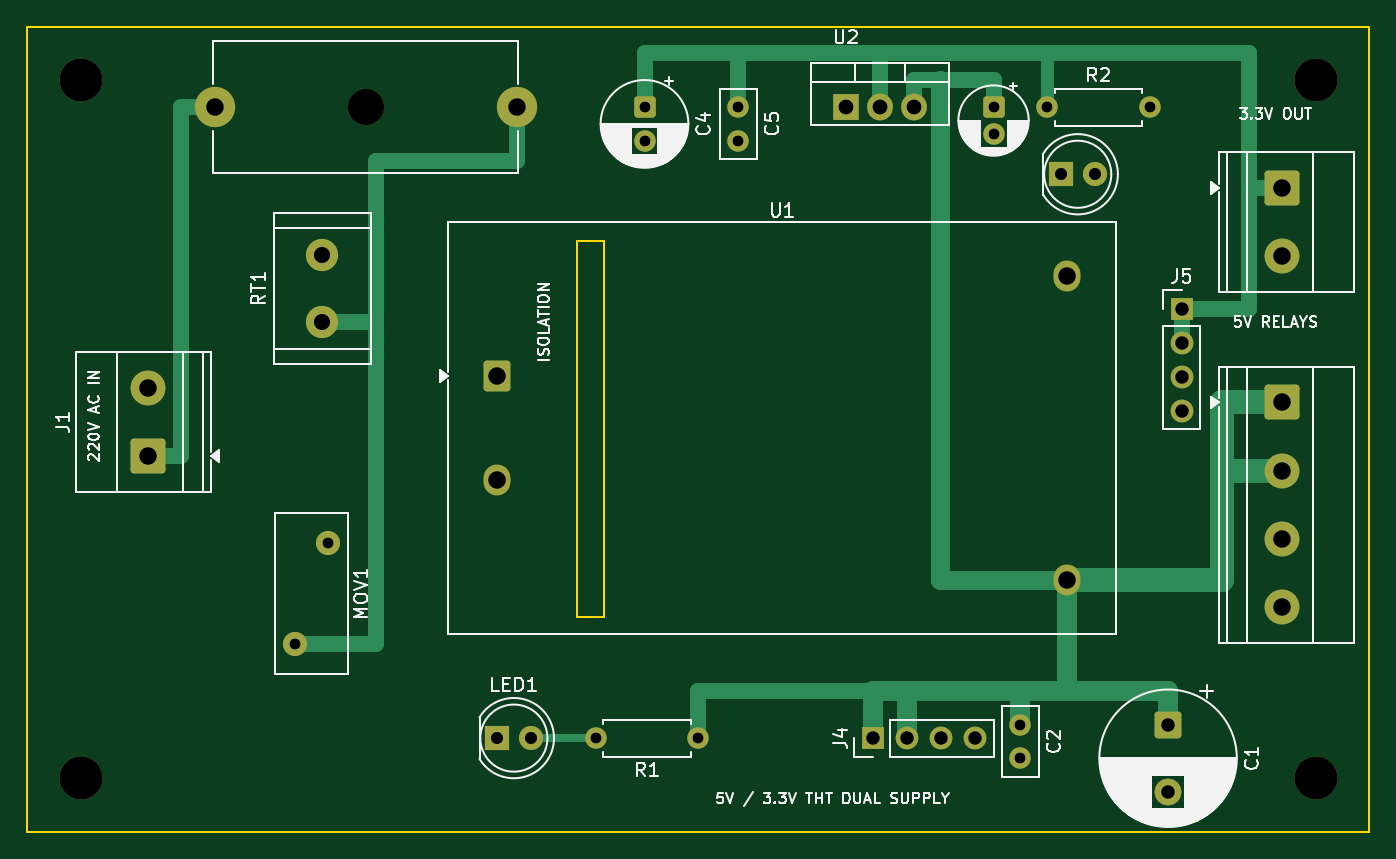
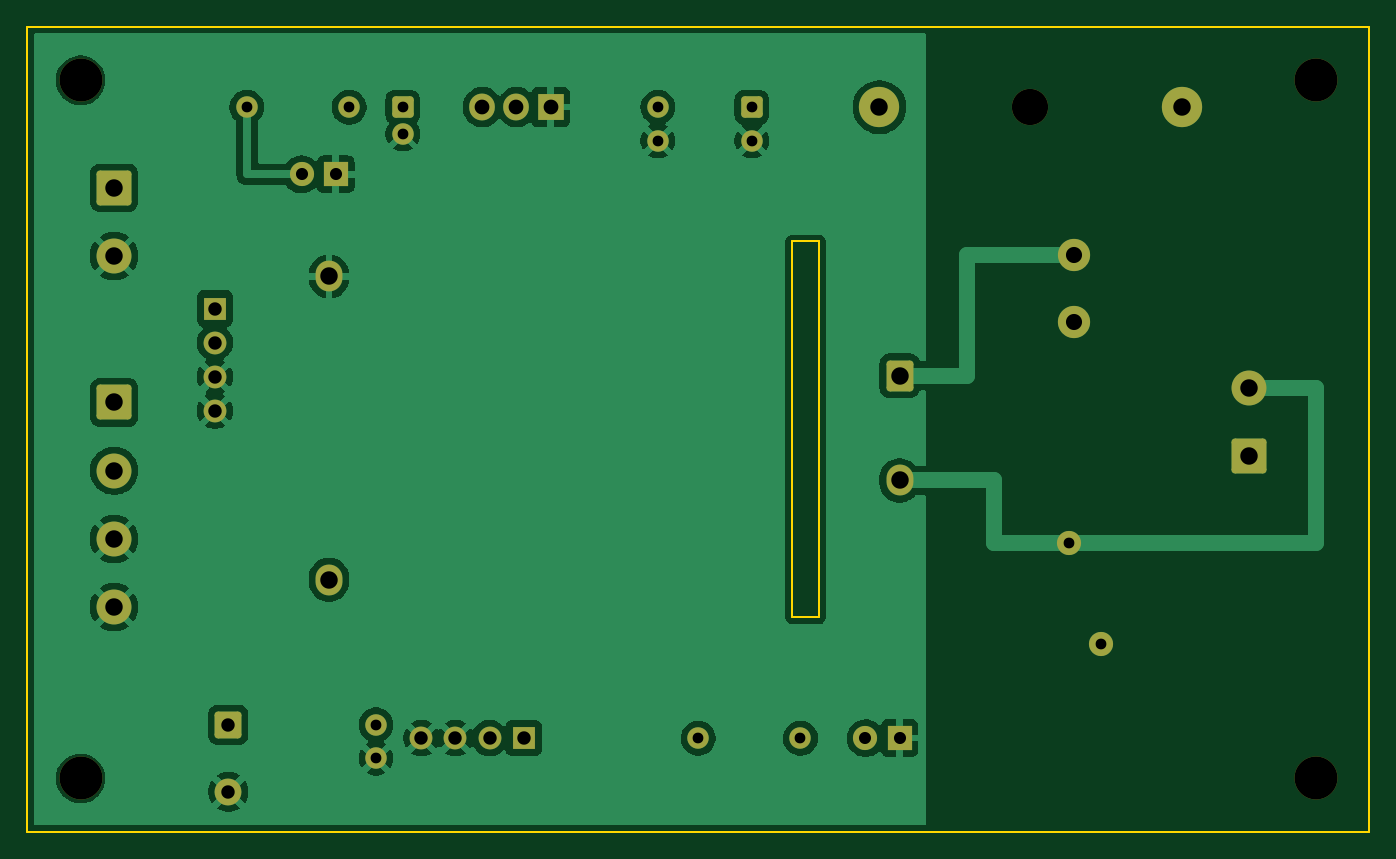
Circuit board: 11 layer files. Board 100.0 x 60.0 mm.
- bottom_copper: 5V_Power_Supply-B_Cu.gbl (77769 bytes)
- bottom_mask: 5V_Power_Supply-B_Mask.gbs (3741 bytes)
- paste: 5V_Power_Supply-B_Paste.gbp (460 bytes)
- bottom_silk: 5V_Power_Supply-B_Silkscreen.gbo (3751 bytes)
- outline: 5V_Power_Supply-Edge_Cuts.gm1 (898 bytes)
- top_copper: 5V_Power_Supply-F_Cu.gtl (7898 bytes)
- top_mask: 5V_Power_Supply-F_Mask.gts (3741 bytes)
- paste: 5V_Power_Supply-F_Paste.gtp (460 bytes)
- top_silk: 5V_Power_Supply-F_Silkscreen.gto (66278 bytes)
- drill: 5V_Power_Supply-NPTH.drl (460 bytes)
- drill: 5V_Power_Supply-PTH.drl (1268 bytes)

=== bottom_copper: 5V_Power_Supply-B_Cu.gbl (77769 bytes, source omitted) ===
=== bottom_mask: 5V_Power_Supply-B_Mask.gbs ===
%TF.GenerationSoftware,KiCad,Pcbnew,10.0.6*%
%TF.CreationDate,2026-09-06T07:56:38+05:30*%
%TF.ProjectId,5V_Power_Supply,35565f50-6f77-4657-925f-537570706c79,rev?*%
%TF.SameCoordinates,Original*%
%TF.FileFunction,Soldermask,Bot*%
%TF.FilePolarity,Negative*%
%FSLAX46Y46*%
G04 Gerber Fmt 4.6, Leading zero omitted, Abs format (unit mm)*
G04 Created by KiCad (PCBNEW 10.0.6) date 2026-09-06 07:56:38*
%MOMM*%
%LPD*%
G01*
G04 APERTURE LIST*
G04 Aperture macros list*
%AMRoundRect*
0 Rectangle with rounded corners*
0 $1 Rounding radius*
0 $2 $3 $4 $5 $6 $7 $8 $9 X,Y pos of 4 corners*
0 Add a 4 corners polygon primitive as box body*
4,1,4,$2,$3,$4,$5,$6,$7,$8,$9,$2,$3,0*
0 Add four circle primitives for the rounded corners*
1,1,$1+$1,$2,$3*
1,1,$1+$1,$4,$5*
1,1,$1+$1,$6,$7*
1,1,$1+$1,$8,$9*
0 Add four rect primitives between the rounded corners*
20,1,$1+$1,$2,$3,$4,$5,0*
20,1,$1+$1,$4,$5,$6,$7,0*
20,1,$1+$1,$6,$7,$8,$9,0*
20,1,$1+$1,$8,$9,$2,$3,0*%
G04 Aperture macros list end*
%ADD10C,2.700000*%
%ADD11C,3.000000*%
%ADD12RoundRect,0.250000X-0.550000X0.550000X-0.550000X-0.550000X0.550000X-0.550000X0.550000X0.550000X0*%
%ADD13C,1.600000*%
%ADD14C,1.800000*%
%ADD15C,3.200000*%
%ADD16RoundRect,0.250000X-1.050000X1.050000X-1.050000X-1.050000X1.050000X-1.050000X1.050000X1.050000X0*%
%ADD17C,2.600000*%
%ADD18RoundRect,0.250000X-0.750000X0.750000X-0.750000X-0.750000X0.750000X-0.750000X0.750000X0.750000X0*%
%ADD19C,2.000000*%
%ADD20R,1.800000X1.800000*%
%ADD21RoundRect,0.250000X-0.750000X-0.900000X0.750000X-0.900000X0.750000X0.900000X-0.750000X0.900000X0*%
%ADD22O,2.000000X2.300000*%
%ADD23R,1.700000X1.700000*%
%ADD24C,1.700000*%
%ADD25R,1.905000X2.000000*%
%ADD26O,1.905000X2.000000*%
%ADD27RoundRect,0.250000X1.050000X-1.050000X1.050000X1.050000X-1.050000X1.050000X-1.050000X-1.050000X0*%
%ADD28C,2.400000*%
G04 APERTURE END LIST*
D10*
%TO.C,F1*%
X125250000Y-76000000D03*
D11*
X114000000Y-76000000D03*
X136500000Y-76000000D03*
%TD*%
D12*
%TO.C,C3*%
X172000000Y-76000000D03*
D13*
X172000000Y-78000000D03*
%TD*%
D14*
%TO.C,MOV1*%
X120000000Y-116000000D03*
X122400000Y-108500000D03*
%TD*%
D15*
%TO.C,H3*%
X104000000Y-126000000D03*
%TD*%
D13*
%TO.C,R1*%
X150000000Y-123000000D03*
X142380000Y-123000000D03*
%TD*%
D16*
%TO.C,J2*%
X193500000Y-98000000D03*
D17*
X193500000Y-103080000D03*
X193500000Y-108160000D03*
X193500000Y-113240000D03*
%TD*%
D16*
%TO.C,J3*%
X193500000Y-82000000D03*
D17*
X193500000Y-87080000D03*
%TD*%
D15*
%TO.C,H2*%
X196000000Y-74000000D03*
%TD*%
D13*
%TO.C,R2*%
X176000000Y-76000000D03*
X183620000Y-76000000D03*
%TD*%
D15*
%TO.C,H1*%
X104000000Y-74000000D03*
%TD*%
D18*
%TO.C,C1*%
X185000000Y-122000000D03*
D19*
X185000000Y-127000000D03*
%TD*%
D20*
%TO.C,LED1*%
X135000000Y-123000000D03*
D14*
X137540000Y-123000000D03*
%TD*%
D21*
%TO.C,U1*%
X135000000Y-96000000D03*
D22*
X135000000Y-103800000D03*
X177500000Y-88600000D03*
X177500000Y-111200000D03*
%TD*%
D23*
%TO.C,J5*%
X186000000Y-91000000D03*
D24*
X186000000Y-93540000D03*
X186000000Y-96080000D03*
X186000000Y-98620000D03*
%TD*%
D23*
%TO.C,J4*%
X163000000Y-123000000D03*
D24*
X165540000Y-123000000D03*
X168080000Y-123000000D03*
X170620000Y-123000000D03*
%TD*%
D25*
%TO.C,U2*%
X161000000Y-76000000D03*
D26*
X163540000Y-76000000D03*
X166080000Y-76000000D03*
%TD*%
D12*
%TO.C,C4*%
X146000000Y-76000000D03*
D13*
X146000000Y-78500000D03*
%TD*%
%TO.C,C2*%
X174000000Y-122000000D03*
X174000000Y-124500000D03*
%TD*%
D15*
%TO.C,H4*%
X196000000Y-126000000D03*
%TD*%
D27*
%TO.C,J1*%
X109000000Y-102000000D03*
D17*
X109000000Y-96920000D03*
%TD*%
D28*
%TO.C,RT1*%
X122000000Y-92000000D03*
X122000000Y-87000000D03*
%TD*%
D13*
%TO.C,C5*%
X153000000Y-76000000D03*
X153000000Y-78500000D03*
%TD*%
D20*
%TO.C,LED2*%
X177000000Y-81000000D03*
D14*
X179540000Y-81000000D03*
%TD*%
M02*

=== paste: 5V_Power_Supply-B_Paste.gbp ===
%TF.GenerationSoftware,KiCad,Pcbnew,10.0.6*%
%TF.CreationDate,2026-09-06T07:56:38+05:30*%
%TF.ProjectId,5V_Power_Supply,35565f50-6f77-4657-925f-537570706c79,rev?*%
%TF.SameCoordinates,Original*%
%TF.FileFunction,Paste,Bot*%
%TF.FilePolarity,Positive*%
%FSLAX46Y46*%
G04 Gerber Fmt 4.6, Leading zero omitted, Abs format (unit mm)*
G04 Created by KiCad (PCBNEW 10.0.6) date 2026-09-06 07:56:38*
%MOMM*%
%LPD*%
G01*
G04 APERTURE LIST*
G04 APERTURE END LIST*
M02*

=== bottom_silk: 5V_Power_Supply-B_Silkscreen.gbo ===
%TF.GenerationSoftware,KiCad,Pcbnew,10.0.6*%
%TF.CreationDate,2026-09-06T07:56:38+05:30*%
%TF.ProjectId,5V_Power_Supply,35565f50-6f77-4657-925f-537570706c79,rev?*%
%TF.SameCoordinates,Original*%
%TF.FileFunction,Legend,Bot*%
%TF.FilePolarity,Positive*%
%FSLAX46Y46*%
G04 Gerber Fmt 4.6, Leading zero omitted, Abs format (unit mm)*
G04 Created by KiCad (PCBNEW 10.0.6) date 2026-09-06 07:56:38*
%MOMM*%
%LPD*%
G01*
G04 APERTURE LIST*
G04 Aperture macros list*
%AMRoundRect*
0 Rectangle with rounded corners*
0 $1 Rounding radius*
0 $2 $3 $4 $5 $6 $7 $8 $9 X,Y pos of 4 corners*
0 Add a 4 corners polygon primitive as box body*
4,1,4,$2,$3,$4,$5,$6,$7,$8,$9,$2,$3,0*
0 Add four circle primitives for the rounded corners*
1,1,$1+$1,$2,$3*
1,1,$1+$1,$4,$5*
1,1,$1+$1,$6,$7*
1,1,$1+$1,$8,$9*
0 Add four rect primitives between the rounded corners*
20,1,$1+$1,$2,$3,$4,$5,0*
20,1,$1+$1,$4,$5,$6,$7,0*
20,1,$1+$1,$6,$7,$8,$9,0*
20,1,$1+$1,$8,$9,$2,$3,0*%
G04 Aperture macros list end*
%ADD10C,2.700000*%
%ADD11C,3.000000*%
%ADD12RoundRect,0.250000X-0.550000X0.550000X-0.550000X-0.550000X0.550000X-0.550000X0.550000X0.550000X0*%
%ADD13C,1.600000*%
%ADD14C,1.800000*%
%ADD15C,3.200000*%
%ADD16RoundRect,0.250000X-1.050000X1.050000X-1.050000X-1.050000X1.050000X-1.050000X1.050000X1.050000X0*%
%ADD17C,2.600000*%
%ADD18RoundRect,0.250000X-0.750000X0.750000X-0.750000X-0.750000X0.750000X-0.750000X0.750000X0.750000X0*%
%ADD19C,2.000000*%
%ADD20R,1.800000X1.800000*%
%ADD21RoundRect,0.250000X-0.750000X-0.900000X0.750000X-0.900000X0.750000X0.900000X-0.750000X0.900000X0*%
%ADD22O,2.000000X2.300000*%
%ADD23R,1.700000X1.700000*%
%ADD24C,1.700000*%
%ADD25R,1.905000X2.000000*%
%ADD26O,1.905000X2.000000*%
%ADD27RoundRect,0.250000X1.050000X-1.050000X1.050000X1.050000X-1.050000X1.050000X-1.050000X-1.050000X0*%
%ADD28C,2.400000*%
G04 APERTURE END LIST*
%LPC*%
D10*
%TO.C,F1*%
X125250000Y-76000000D03*
D11*
X114000000Y-76000000D03*
X136500000Y-76000000D03*
%TD*%
D12*
%TO.C,C3*%
X172000000Y-76000000D03*
D13*
X172000000Y-78000000D03*
%TD*%
D14*
%TO.C,MOV1*%
X120000000Y-116000000D03*
X122400000Y-108500000D03*
%TD*%
D15*
%TO.C,H3*%
X104000000Y-126000000D03*
%TD*%
D13*
%TO.C,R1*%
X150000000Y-123000000D03*
X142380000Y-123000000D03*
%TD*%
D16*
%TO.C,J2*%
X193500000Y-98000000D03*
D17*
X193500000Y-103080000D03*
X193500000Y-108160000D03*
X193500000Y-113240000D03*
%TD*%
D16*
%TO.C,J3*%
X193500000Y-82000000D03*
D17*
X193500000Y-87080000D03*
%TD*%
D15*
%TO.C,H2*%
X196000000Y-74000000D03*
%TD*%
D13*
%TO.C,R2*%
X176000000Y-76000000D03*
X183620000Y-76000000D03*
%TD*%
D15*
%TO.C,H1*%
X104000000Y-74000000D03*
%TD*%
D18*
%TO.C,C1*%
X185000000Y-122000000D03*
D19*
X185000000Y-127000000D03*
%TD*%
D20*
%TO.C,LED1*%
X135000000Y-123000000D03*
D14*
X137540000Y-123000000D03*
%TD*%
D21*
%TO.C,U1*%
X135000000Y-96000000D03*
D22*
X135000000Y-103800000D03*
X177500000Y-88600000D03*
X177500000Y-111200000D03*
%TD*%
D23*
%TO.C,J5*%
X186000000Y-91000000D03*
D24*
X186000000Y-93540000D03*
X186000000Y-96080000D03*
X186000000Y-98620000D03*
%TD*%
D23*
%TO.C,J4*%
X163000000Y-123000000D03*
D24*
X165540000Y-123000000D03*
X168080000Y-123000000D03*
X170620000Y-123000000D03*
%TD*%
D25*
%TO.C,U2*%
X161000000Y-76000000D03*
D26*
X163540000Y-76000000D03*
X166080000Y-76000000D03*
%TD*%
D12*
%TO.C,C4*%
X146000000Y-76000000D03*
D13*
X146000000Y-78500000D03*
%TD*%
%TO.C,C2*%
X174000000Y-122000000D03*
X174000000Y-124500000D03*
%TD*%
D15*
%TO.C,H4*%
X196000000Y-126000000D03*
%TD*%
D27*
%TO.C,J1*%
X109000000Y-102000000D03*
D17*
X109000000Y-96920000D03*
%TD*%
D28*
%TO.C,RT1*%
X122000000Y-92000000D03*
X122000000Y-87000000D03*
%TD*%
D13*
%TO.C,C5*%
X153000000Y-76000000D03*
X153000000Y-78500000D03*
%TD*%
D20*
%TO.C,LED2*%
X177000000Y-81000000D03*
D14*
X179540000Y-81000000D03*
%TD*%
%LPD*%
M02*

=== outline: 5V_Power_Supply-Edge_Cuts.gm1 ===
%TF.GenerationSoftware,KiCad,Pcbnew,10.0.6*%
%TF.CreationDate,2026-09-06T07:56:38+05:30*%
%TF.ProjectId,5V_Power_Supply,35565f50-6f77-4657-925f-537570706c79,rev?*%
%TF.SameCoordinates,Original*%
%TF.FileFunction,Profile,NP*%
%FSLAX46Y46*%
G04 Gerber Fmt 4.6, Leading zero omitted, Abs format (unit mm)*
G04 Created by KiCad (PCBNEW 10.0.6) date 2026-09-06 07:56:38*
%MOMM*%
%LPD*%
G01*
G04 APERTURE LIST*
%TA.AperFunction,Profile*%
%ADD10C,0.150000*%
%TD*%
G04 APERTURE END LIST*
D10*
X100000000Y-70000000D02*
X200000000Y-70000000D01*
X100000000Y-130000000D02*
X100000000Y-70000000D01*
X141000000Y-86000000D02*
X143000000Y-86000000D01*
X141000000Y-114000000D02*
X141000000Y-86000000D01*
X143000000Y-86000000D02*
X143000000Y-114000000D01*
X143000000Y-114000000D02*
X141000000Y-114000000D01*
X200000000Y-70000000D02*
X200000000Y-130000000D01*
X200000000Y-130000000D02*
X100000000Y-130000000D01*
M02*

=== top_copper: 5V_Power_Supply-F_Cu.gtl (7898 bytes, source omitted) ===
=== top_mask: 5V_Power_Supply-F_Mask.gts ===
%TF.GenerationSoftware,KiCad,Pcbnew,10.0.6*%
%TF.CreationDate,2026-09-06T07:56:38+05:30*%
%TF.ProjectId,5V_Power_Supply,35565f50-6f77-4657-925f-537570706c79,rev?*%
%TF.SameCoordinates,Original*%
%TF.FileFunction,Soldermask,Top*%
%TF.FilePolarity,Negative*%
%FSLAX46Y46*%
G04 Gerber Fmt 4.6, Leading zero omitted, Abs format (unit mm)*
G04 Created by KiCad (PCBNEW 10.0.6) date 2026-09-06 07:56:38*
%MOMM*%
%LPD*%
G01*
G04 APERTURE LIST*
G04 Aperture macros list*
%AMRoundRect*
0 Rectangle with rounded corners*
0 $1 Rounding radius*
0 $2 $3 $4 $5 $6 $7 $8 $9 X,Y pos of 4 corners*
0 Add a 4 corners polygon primitive as box body*
4,1,4,$2,$3,$4,$5,$6,$7,$8,$9,$2,$3,0*
0 Add four circle primitives for the rounded corners*
1,1,$1+$1,$2,$3*
1,1,$1+$1,$4,$5*
1,1,$1+$1,$6,$7*
1,1,$1+$1,$8,$9*
0 Add four rect primitives between the rounded corners*
20,1,$1+$1,$2,$3,$4,$5,0*
20,1,$1+$1,$4,$5,$6,$7,0*
20,1,$1+$1,$6,$7,$8,$9,0*
20,1,$1+$1,$8,$9,$2,$3,0*%
G04 Aperture macros list end*
%ADD10C,2.700000*%
%ADD11C,3.000000*%
%ADD12RoundRect,0.250000X-0.550000X0.550000X-0.550000X-0.550000X0.550000X-0.550000X0.550000X0.550000X0*%
%ADD13C,1.600000*%
%ADD14C,1.800000*%
%ADD15C,3.200000*%
%ADD16RoundRect,0.250000X-1.050000X1.050000X-1.050000X-1.050000X1.050000X-1.050000X1.050000X1.050000X0*%
%ADD17C,2.600000*%
%ADD18RoundRect,0.250000X-0.750000X0.750000X-0.750000X-0.750000X0.750000X-0.750000X0.750000X0.750000X0*%
%ADD19C,2.000000*%
%ADD20R,1.800000X1.800000*%
%ADD21RoundRect,0.250000X-0.750000X-0.900000X0.750000X-0.900000X0.750000X0.900000X-0.750000X0.900000X0*%
%ADD22O,2.000000X2.300000*%
%ADD23R,1.700000X1.700000*%
%ADD24C,1.700000*%
%ADD25R,1.905000X2.000000*%
%ADD26O,1.905000X2.000000*%
%ADD27RoundRect,0.250000X1.050000X-1.050000X1.050000X1.050000X-1.050000X1.050000X-1.050000X-1.050000X0*%
%ADD28C,2.400000*%
G04 APERTURE END LIST*
D10*
%TO.C,F1*%
X125250000Y-76000000D03*
D11*
X114000000Y-76000000D03*
X136500000Y-76000000D03*
%TD*%
D12*
%TO.C,C3*%
X172000000Y-76000000D03*
D13*
X172000000Y-78000000D03*
%TD*%
D14*
%TO.C,MOV1*%
X120000000Y-116000000D03*
X122400000Y-108500000D03*
%TD*%
D15*
%TO.C,H3*%
X104000000Y-126000000D03*
%TD*%
D13*
%TO.C,R1*%
X150000000Y-123000000D03*
X142380000Y-123000000D03*
%TD*%
D16*
%TO.C,J2*%
X193500000Y-98000000D03*
D17*
X193500000Y-103080000D03*
X193500000Y-108160000D03*
X193500000Y-113240000D03*
%TD*%
D16*
%TO.C,J3*%
X193500000Y-82000000D03*
D17*
X193500000Y-87080000D03*
%TD*%
D15*
%TO.C,H2*%
X196000000Y-74000000D03*
%TD*%
D13*
%TO.C,R2*%
X176000000Y-76000000D03*
X183620000Y-76000000D03*
%TD*%
D15*
%TO.C,H1*%
X104000000Y-74000000D03*
%TD*%
D18*
%TO.C,C1*%
X185000000Y-122000000D03*
D19*
X185000000Y-127000000D03*
%TD*%
D20*
%TO.C,LED1*%
X135000000Y-123000000D03*
D14*
X137540000Y-123000000D03*
%TD*%
D21*
%TO.C,U1*%
X135000000Y-96000000D03*
D22*
X135000000Y-103800000D03*
X177500000Y-88600000D03*
X177500000Y-111200000D03*
%TD*%
D23*
%TO.C,J5*%
X186000000Y-91000000D03*
D24*
X186000000Y-93540000D03*
X186000000Y-96080000D03*
X186000000Y-98620000D03*
%TD*%
D23*
%TO.C,J4*%
X163000000Y-123000000D03*
D24*
X165540000Y-123000000D03*
X168080000Y-123000000D03*
X170620000Y-123000000D03*
%TD*%
D25*
%TO.C,U2*%
X161000000Y-76000000D03*
D26*
X163540000Y-76000000D03*
X166080000Y-76000000D03*
%TD*%
D12*
%TO.C,C4*%
X146000000Y-76000000D03*
D13*
X146000000Y-78500000D03*
%TD*%
%TO.C,C2*%
X174000000Y-122000000D03*
X174000000Y-124500000D03*
%TD*%
D15*
%TO.C,H4*%
X196000000Y-126000000D03*
%TD*%
D27*
%TO.C,J1*%
X109000000Y-102000000D03*
D17*
X109000000Y-96920000D03*
%TD*%
D28*
%TO.C,RT1*%
X122000000Y-92000000D03*
X122000000Y-87000000D03*
%TD*%
D13*
%TO.C,C5*%
X153000000Y-76000000D03*
X153000000Y-78500000D03*
%TD*%
D20*
%TO.C,LED2*%
X177000000Y-81000000D03*
D14*
X179540000Y-81000000D03*
%TD*%
M02*

=== paste: 5V_Power_Supply-F_Paste.gtp ===
%TF.GenerationSoftware,KiCad,Pcbnew,10.0.6*%
%TF.CreationDate,2026-09-06T07:56:38+05:30*%
%TF.ProjectId,5V_Power_Supply,35565f50-6f77-4657-925f-537570706c79,rev?*%
%TF.SameCoordinates,Original*%
%TF.FileFunction,Paste,Top*%
%TF.FilePolarity,Positive*%
%FSLAX46Y46*%
G04 Gerber Fmt 4.6, Leading zero omitted, Abs format (unit mm)*
G04 Created by KiCad (PCBNEW 10.0.6) date 2026-09-06 07:56:38*
%MOMM*%
%LPD*%
G01*
G04 APERTURE LIST*
G04 APERTURE END LIST*
M02*

=== top_silk: 5V_Power_Supply-F_Silkscreen.gto (66278 bytes, source omitted) ===
=== drill: 5V_Power_Supply-NPTH.drl ===
M48
; DRILL file KiCad 10.0.6 date 2026-09-06T07:56:38
; FORMAT={-:-/ absolute / metric / decimal}
; #@! TF.CreationDate,2026-09-06T07:56:38+05:30
; #@! TF.GenerationSoftware,Kicad,Pcbnew,10.0.6
; #@! TF.FileFunction,NonPlated,1,2,NPTH
FMAT,2
METRIC
; #@! TA.AperFunction,NonPlated,NPTH,ComponentDrill
T1C2.700
; #@! TA.AperFunction,NonPlated,NPTH,ComponentDrill
T2C3.200
%
G90
G05
T1
X125.25Y-76.0
T2
X104.0Y-74.0
X104.0Y-126.0
X196.0Y-74.0
X196.0Y-126.0
M30

=== drill: 5V_Power_Supply-PTH.drl ===
M48
; DRILL file KiCad 10.0.6 date 2026-09-06T07:56:38
; FORMAT={-:-/ absolute / metric / decimal}
; #@! TF.CreationDate,2026-09-06T07:56:38+05:30
; #@! TF.GenerationSoftware,Kicad,Pcbnew,10.0.6
; #@! TF.FileFunction,Plated,1,2,PTH
FMAT,2
METRIC
; #@! TA.AperFunction,Plated,PTH,ComponentDrill
T1C0.800
; #@! TA.AperFunction,Plated,PTH,ComponentDrill
T2C0.900
; #@! TA.AperFunction,Plated,PTH,ComponentDrill
T3C1.000
; #@! TA.AperFunction,Plated,PTH,ComponentDrill
T4C1.100
; #@! TA.AperFunction,Plated,PTH,ComponentDrill
T5C1.200
; #@! TA.AperFunction,Plated,PTH,ComponentDrill
T6C1.300
%
G90
G05
T1
X120.0Y-116.0
X122.4Y-108.5
X142.38Y-123.0
X146.0Y-76.0
X146.0Y-78.5
X150.0Y-123.0
X153.0Y-76.0
X153.0Y-78.5
X172.0Y-76.0
X172.0Y-78.0
X174.0Y-122.0
X174.0Y-124.5
X176.0Y-76.0
X183.62Y-76.0
T2
X135.0Y-123.0
X137.54Y-123.0
X177.0Y-81.0
X179.54Y-81.0
T3
X163.0Y-123.0
X165.54Y-123.0
X168.08Y-123.0
X170.62Y-123.0
X185.0Y-122.0
X185.0Y-127.0
X186.0Y-91.0
X186.0Y-93.54
X186.0Y-96.08
X186.0Y-98.62
T4
X161.0Y-76.0
X163.54Y-76.0
X166.08Y-76.0
T5
X122.0Y-87.0
X122.0Y-92.0
T6
X109.0Y-96.92
X109.0Y-102.0
X114.0Y-76.0
X135.0Y-96.0
X135.0Y-103.8
X136.5Y-76.0
X177.5Y-88.6
X177.5Y-111.2
X193.5Y-82.0
X193.5Y-87.08
X193.5Y-98.0
X193.5Y-103.08
X193.5Y-108.16
X193.5Y-113.24
M30
